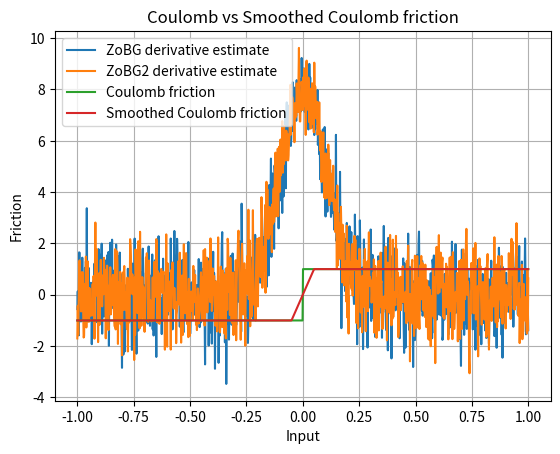

Generate this figure with matplotlib:
import numpy as np
import matplotlib.pyplot as plt

rng = np.random.default_rng()
sigma = 0.1
t = 0.1


def coulomb_friction(x):
    return -1 if x < 0 else 1


def smoothed_coulomb_friction(x, t):
    assert t > 0
    return -1 if x < -t / 2 else 1 if x > t / 2 else 2 * x / t


def visualize_coulomb(t):
    x = np.linspace(-1, 1, 1000)
    y1 = np.array([coulomb_friction(l) for l in x])
    y2 = np.array([smoothed_coulomb_friction(l, t) for l in x])

    plt.plot(x, y1, label="Coulomb friction")
    plt.plot(x, y2, label="Smoothed Coulomb friction")

    plt.legend()
    plt.xlabel("Input")
    plt.ylabel("Friction")
    plt.title("Coulomb vs Smoothed Coulomb friction")
    plt.grid(True)
    plt.show()


def g_prime(x_minus_u, mu=0.0, sigma=1.0):
    g = (1 / (np.sqrt(2 * np.pi) * sigma)) * np.exp(
        -((x_minus_u - mu) ** 2) / (2 * sigma**2)
    )
    g_prime = -((x_minus_u - mu) / sigma**2) * g
    return g_prime


def zo_gradient(f, x, M=100):
    x = np.array([x], dtype=np.float64)
    omegas = rng.normal(loc=0, scale=sigma, size=M)
    xs = x + omegas
    fx = np.array([f(xi) for xi in xs])
    glp = omegas / (sigma**2)
    return (fx * glp).mean()


def fo_gradient(f, x, M=100):
    pass


def visualize_coulomb_derivatives():
    x = np.linspace(-1, 1, 1000)

    y1 = np.array(
        [
            zo_gradient(
                coulomb_friction,
                l,
            )
            for l in x
        ]
    )
    y2 = np.array(
        [
            zo_gradient(
                coulomb_friction,
                l,
            )
            for l in x
        ]
    )

    plt.plot(x, y1, label="ZoBG derivative estimate")
    plt.plot(x, y2, label="ZoBG2 derivative estimate")
    plt.legend()
    plt.grid(True)
    plt.show()


print(zo_gradient(coulomb_friction, 10, 1000))
input()
visualize_coulomb_derivatives()
visualize_coulomb(t)
